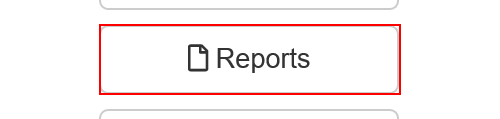
Task: Robotic Enterprise Framework
Workflow: System1_Navagate_upload_Report

Step 1: click on the button 'Reports' in window 'ACME System 1 - Dashboard'

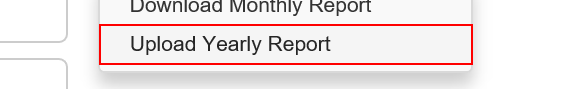
Step 2: click on the link 'Upload Yearly Report' in window 'ACME System 1 - Dashboard'
